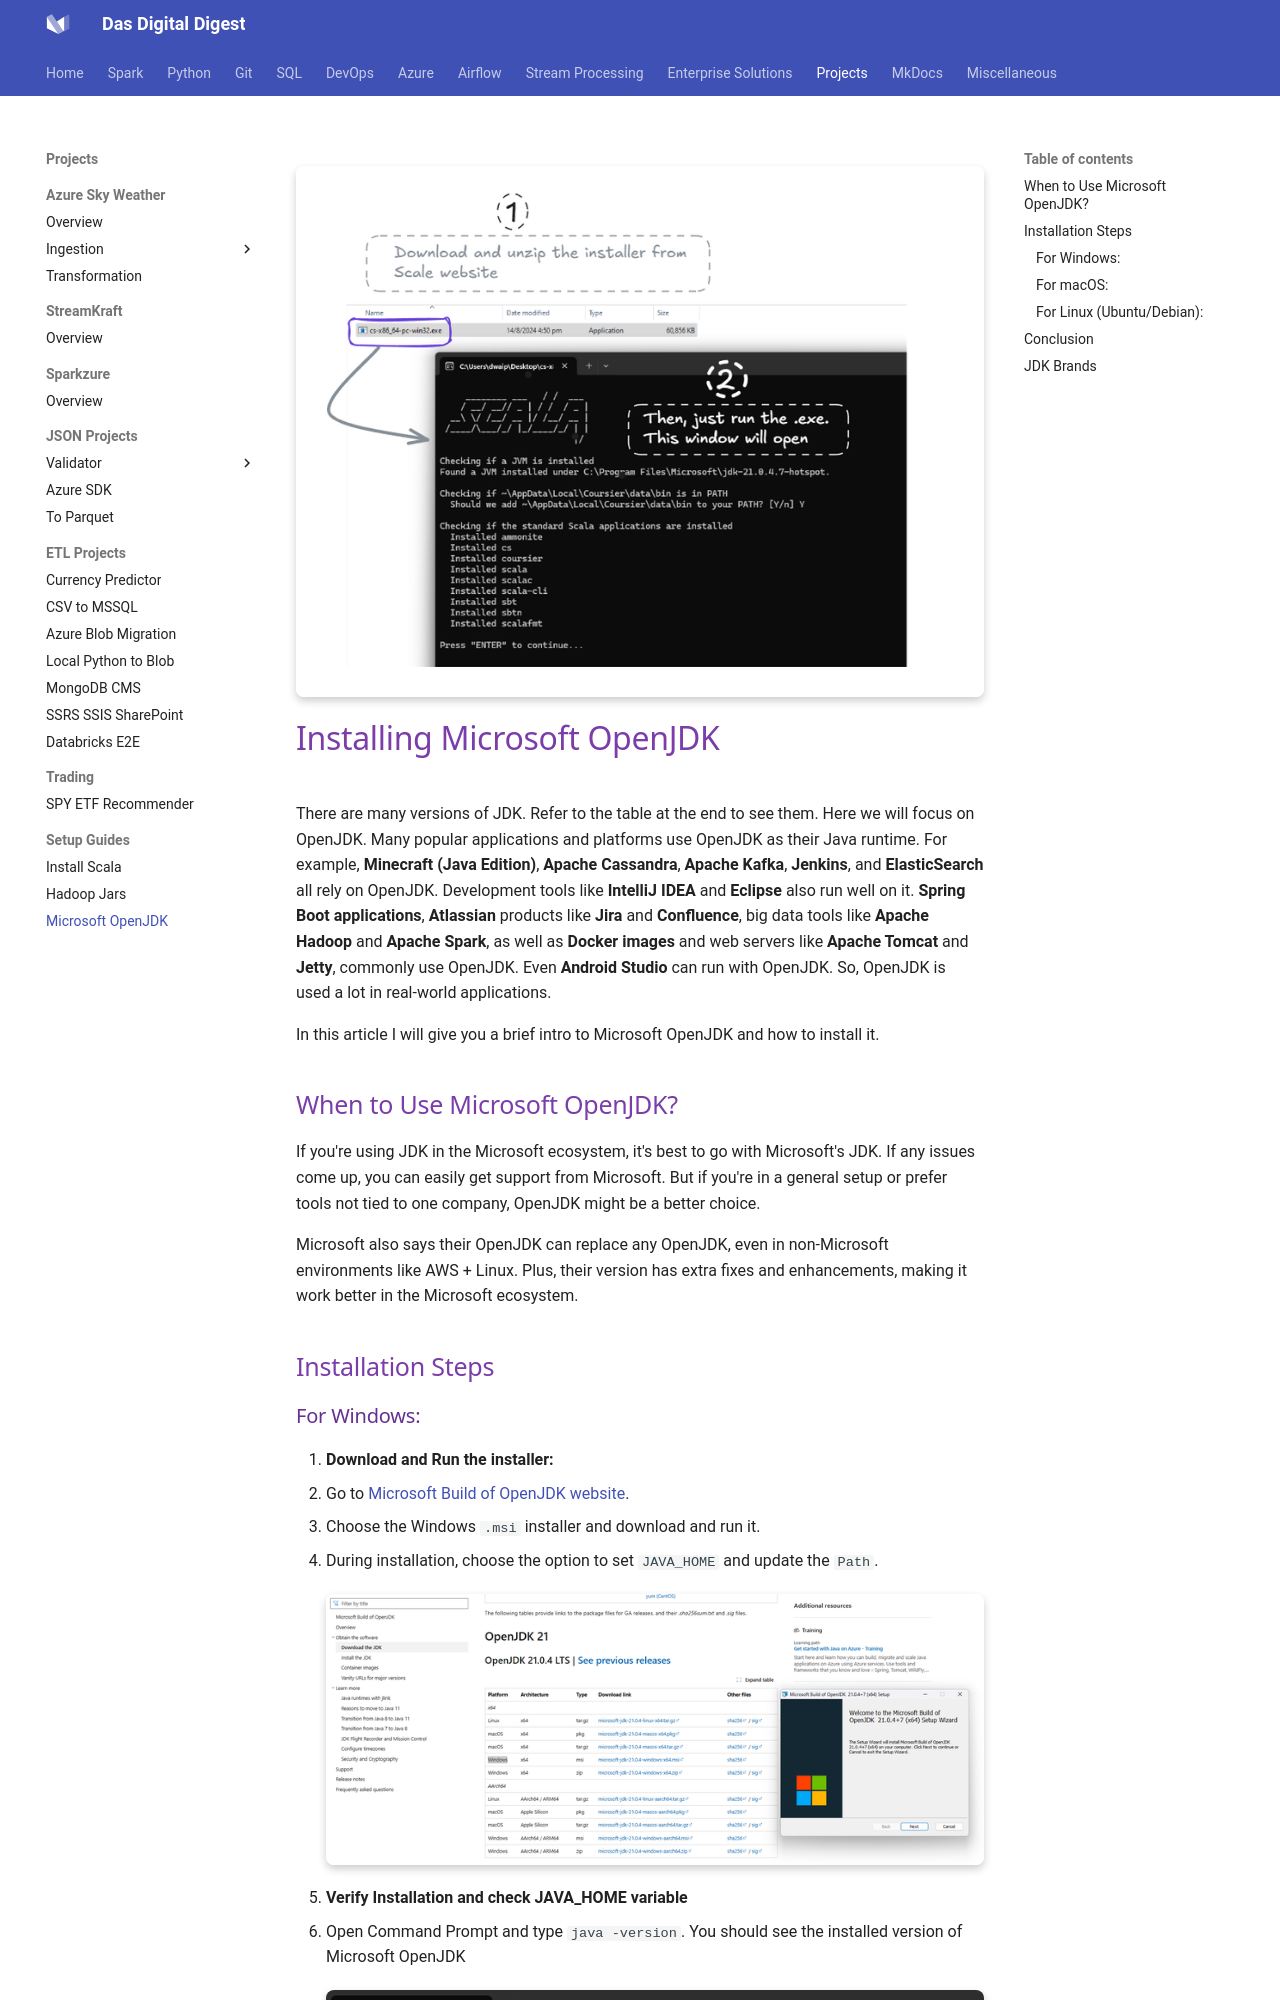

repository: dwdas9/home · page: DE-Projects/Microsoft_OpenJDK.html · generator: mkdocs


![](images/2024-08-14-17-04-12.png)

# <span style="color: #7A3DAA; font-family: Segoe UI, sans-serif;">Installing Microsoft OpenJDK</span>

There are many versions of JDK. Refer to the table at the end to see them. Here we will focus on OpenJDK. Many popular applications and platforms use OpenJDK as their Java runtime. For example, **Minecraft (Java Edition)**, **Apache Cassandra**, **Apache Kafka**, **Jenkins**, and **ElasticSearch** all rely on OpenJDK. Development tools like **IntelliJ IDEA** and **Eclipse** also run well on it. **Spring Boot applications**, **Atlassian** products like **Jira** and **Confluence**, big data tools like **Apache Hadoop** and **Apache Spark**, as well as **Docker images** and web servers like **Apache Tomcat** and **Jetty**, commonly use OpenJDK. Even **Android Studio** can run with OpenJDK. So, OpenJDK is used a lot in  real-world applications.

In this article I will give you a brief intro to Microsoft OpenJDK and how to install it.

## <span style="color: #7A3DAA; font-family: Segoe UI, sans-serif;">When to Use Microsoft OpenJDK?</span>

If you're using JDK in the Microsoft ecosystem, it's best to go with Microsoft's JDK. If any issues come up, you can easily get support from Microsoft. But if you're in a general setup or prefer tools not tied to one company, OpenJDK might be a better choice.

Microsoft also says their OpenJDK can replace any OpenJDK, even in non-Microsoft environments like AWS + Linux. Plus, their version has extra fixes and enhancements, making it work better in the Microsoft ecosystem.

## <span style="color: #7A3DAA; font-family: Segoe UI, sans-serif;">Installation Steps</span>

### <span style="color: #653090; font-family: Segoe UI, sans-serif;">For Windows:</span>

1. **Download and Run the installer:**
   - Go to [Microsoft Build of OpenJDK website](https://learn.microsoft.com/en-us/java/openjdk/download).
   - Choose the Windows `.msi` installer and download and run it.
   - During installation, choose the option to set `JAVA_HOME` and update the `Path`.
    ![](images/2024-08-14-13-39-23.png)

2. **Verify Installation and check JAVA_HOME variable**
   - Open Command Prompt and type `java -version`. You should see the installed version of Microsoft OpenJDK
    ![alt text](images/2024-08-14-13-43-01.png)
    - Enter `set` in command prompt. It will show you all the environment variable. Look for JAVA_HOME to see if it is set properly.
    ![](images/2024-08-14-13-48-56.png)
